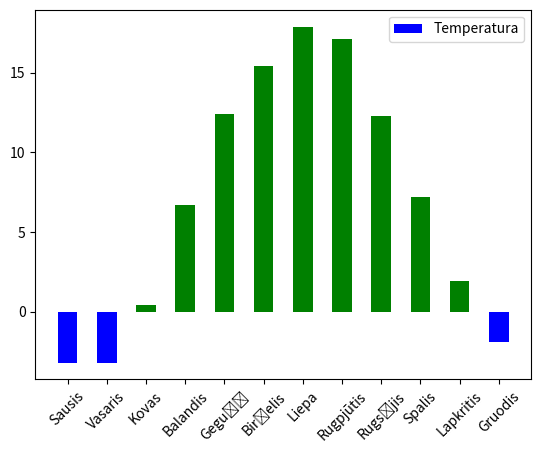

Generate this figure with matplotlib:
import random

import matplotlib.pyplot as plt
import numpy as np


# langas, grafikas = plt.subplots()
# plt.show()

# langas, grafikas = plt.subplots(2,2)
# plt.show()

# x = [5,15,20,25]
# y = [14,26,5,44]
# mer,per = plt.subplots()
# per.plot(x,y,marker='8', linestyle=':', color='#c875c4', markersize=12)
# plt.show()

# def f(t):
#     return np.exp(-t) * np.cos(2*np.pi*t)
# t1 = np.arange(0.0, 5.0, 0.1)
# fig, ax = plt.subplots()
# ax.plot(t1, f(t1), color='red', marker='d', ms=12, lw=3.0, label='$e^{-x}\cdot\cos(2\pi x)$')
# ax.set_ylabel('Y ašies pavadinimas')
# ax.set_xlabel('X ašies pavadinimas')
# ax.set_title('Grafiko pavadinimas')
# ax.legend(loc=9) # 0 - 9
# plt.show()

###--- UZD A --- ###

# A) Duotas sąrašas x=[1,2,3,4,5,6,7,8,9]
# Viename lange, skirtinguose grafikuose atvaizduokite 𝑥2, 𝑥 ⋅ 3,
# 𝑥 ⋅ 𝑎, čia a - įvedamas vartotojo.
# Panaudokite skirtingas spalvas, linijų tipus.

# x=[1,2,3,4,5,6,7,8,9]
#
# langas, grafikas = plt.subplots(3)
#
# a = int(input("Iveskite skaiciu a: "))
#
# y1 = [i**2 for i in x]
# y2 = [i*3 for i in x]
# y3 = [i*a for i in x]
#
# grafikas[0].plot(x,y1, marker='8', linestyle=':', color='#c875c4', markersize=12)
# grafikas[1].plot(x,y2, marker='s', linestyle='--', color='red', markersize=10)
# grafikas[2].plot(x,y3, marker='d', linestyle='-', color='blue', markersize=8)
#
# grafikas[0].set_title("x^2")
# grafikas[1].set_title("x*3")
# grafikas[2].set_title(f"x*{a}")
#
# plt.show()


###--- UZD B --- ###

# Duoti sąrašai
# x = [1,2,3,4,5],
# y1= [2,2,0,0,2],
# y2) = [4,3,2,1,-1],
# y3) = [2,4,9,16,25],
# y4) = [-1,1,-1,1,-1]
#
# Atvaizduokite viename lange, skirtinguose grafikuose x~y1, x~y2, x~y3, x~y4 grafikus.
# Pirmasis grafikas - linijinis, antrasis - taškinis,
# trečiasis - linija su duomenų taškais,
# ketvirtasis - brūkšninis.
# Spalvos visų turi būti skirtingos. Grafikai, ašys turi turėti pavadinimus.

'''x = [1,2,3,4,5]
y1= [2,2,0,0,2]
y2 = [4,3,2,1,-1]
y3 = [2,4,9,16,25]
y4 = [-1,1,-1,1,-1]

langas, grafikas = plt.subplots(4,1, figsize=(4,8))

grafikas[0].plot(x,y1, marker='o', color='red', markersize=12)
grafikas[1].scatter(x,y2, marker='s', color='#c875c4')
grafikas[2].plot(x,y3, marker='d', linestyle='-.', color='blue', markersize=12)
grafikas[3].bar(x,y4, color='purple')

grafikas[0].set_title('Grafika 1')
grafikas[1].set_title('Grafika 2')
grafikas[2].set_title('Grafika 3')
grafikas[3].set_title('Grafika 4')

grafikas[0].set_xlabel('X asis')
grafikas[1].set_xlabel('X asis')
grafikas[2].set_xlabel('X asis')
grafikas[3].set_xlabel('X asis')

grafikas[0].set_ylabel('Y asis')
grafikas[1].set_ylabel('Y asis')
grafikas[2].set_ylabel('Y asis')
grafikas[3].set_ylabel('Y asis')

plt.tight_layout()
plt.show()
'''

###--- UZD C --- ###

# Sugeneruoti sąrašą 𝑥, turintį 101 elementą (nuo 0 iki 100).
# Sukurti antrą sąrašą, kuriame būtų skaičiai, pakelti kvadratu, iš pirmojo sąrašo (𝑥2)
# Sukurti trečiąjį sąrašą, kuriame skaičiai būtų pakelti kvadratu ir padauginti iš atsitiktinai sugeneruoto skaičiaus (𝑥2 ⋅ 𝑎).
# Sugeneruoti 100-to elementų ilgio sąrašą iš atsitiktinių skaičių.
# Visus šiuos sąrašus atvaizduoti grafike.
# Grafikas turi turėti pavadinimą, pavadintos ašys, pakeisti šriftų dydžiai.

# x1 = list(range(101))
# x2 = [i**2 for i in x1]
# a = random.randint(1,100)
# x3 = [i * a for i in x2]
# x4 = [random.randint(1,100) for _ in range(100)]
#
# mer,per = plt.subplots()
# per.plot(x1,x1,marker='o', linestyle=':', color='#c875c4', markersize=1, label = "x1")
# per.plot(x1,x2, marker = 'd', linestyle='-.', color='red', markersize=5, label = "x1^2")
# per.plot(x1,x3, marker = 's', linestyle='-.', color='blue', markersize=3, label = "x^2*a")
# per.scatter(range(len(x4)), x4, color='green', label='Random values', s=64)
#
# per.set_yscale('log')
# per.set_title('Grafikas visu asiu')
# per.set_xlabel('X asis', fontsize=8)
# per.set_ylabel('Y asis', fontsize=10)
#
# plt.tight_layout()
# per.legend()
# plt.show()

###--- UZD D --- ###

''' Turimos vidutinės mėnesių temparatūros
tC=[-3.2, -3.2, +0.4, +6.7, +12.4, +15.4, +17.9, +17.1, +12.3, ↪ +7.2, +1.9, -1.9]
Nubraižykite stulpelinę diagramą. Neigiamas temperatūras rodantys stulpeliai turi būti mėlyni, 
o teigiamas - žali. 𝑥 ašyje turi būti rodomi mėnesių pavadinimai.
'''

tC=[-3.2, -3.2, +0.4, +6.7, +12.4, +15.4, +17.9, +17.1, +12.3, +7.2, +1.9, -1.9]
spalvos = ["green" if t > 0 else "blue" for t in tC]
x=range(12)
men = ["Sausis", "Vasaris", "Kovas", "Balandis", "Gegužė", "Birželis",
       "Liepa", "Rugpjūtis", "Rugsėjis", "Spalis", "Lapkritis", "Gruodis"]
# import calendar
# men = list(calendar.month_name)[1:]  # ['January', 'February', ..., 'December'] --- alternative method

par, mar = plt.subplots()
mar.bar(x,tC, color = spalvos, label = "Temperatura", width = 0.5)
mar.set_xticks(x)
mar.set_xticklabels(men, rotation=45)

mar.legend()
plt.show()


###--- UZD SQL & PYTHON AND CHARTS --- ###
'''
pip install matplotlib
pip install mysql-connector-python

Prisijungti prie sakila duomenų bazės. 
Pabandyti consolėje atsispausdinti customer lentelės duomenis.

1. Atvaizduoti kiek kiekvienas klientas iš viso yra išleidęs filmų nuomai. atvaizduojame stulpeline diagrama
2. Atvaizduoti filmus pagal jų trukmes. t.y sugrupuoti pagal trukmę ir Y ašyje rodyti kiekį, X trukmę. Stulpelinė diagrama.
3. Atvaizduoti kiek sugeneruota pajamų pamėnesiui. Stulpeliais pajamas, kreive su taškais kiek filmų buvo išnuomuota.
4. Atvaizduoti filmus pagal kategorijas, piechart. Kategorijos yra category lentelėje.
5. Top 10 populiariausių filmų pagal išnuomavimo kiekį. Atvaizdavimas pasirinktinai
'''


